Photos from the image-classification dataset "resource_type" in the GitHub repository chenyang6534/game_assistant. Its 4 classes are: food, iron, stone, wood.

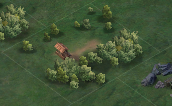
Label: wood

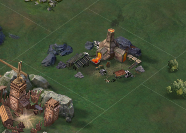
Label: iron

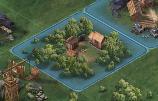
Label: wood

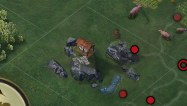
Label: iron

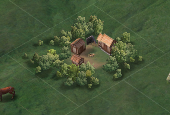
Label: wood

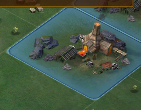
Label: iron
